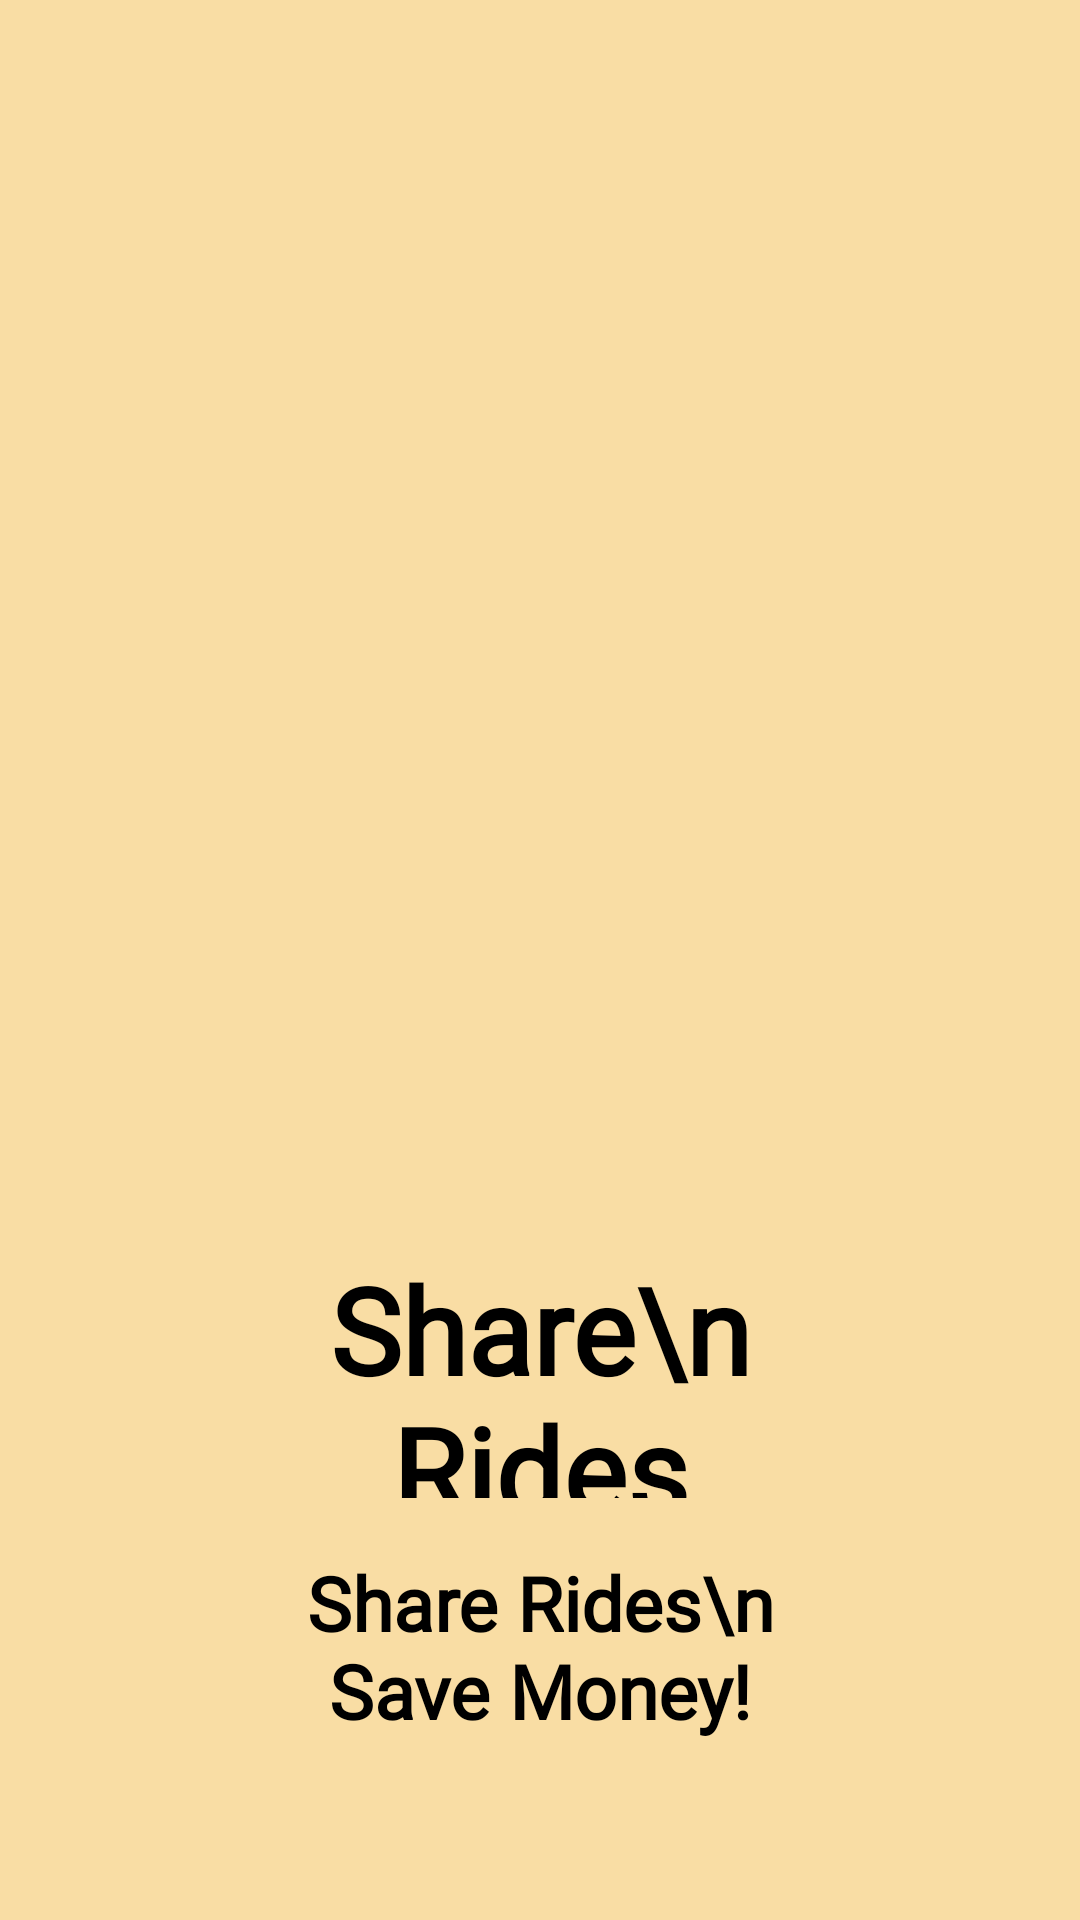

Layout XML and referenced resources for this Android screen:
<!-- AndroidManifest.xml: application theme Theme.MainProject -->
<!-- res/layout/activity_splash_screen.xml -->
<?xml version="1.0" encoding="utf-8"?>
<androidx.constraintlayout.widget.ConstraintLayout xmlns:android="http://schemas.android.com/apk/res/android"
    xmlns:app="http://schemas.android.com/apk/res-auto"
    xmlns:tools="http://schemas.android.com/tools"
    android:layout_width="match_parent"
    android:layout_height="match_parent"
    tools:context=".Activities.SplashScreen"
    android:background="#F9DDA4">

    <ImageView
        android:id="@+id/imagesplash"
        android:layout_width="301dp"
        android:layout_height="249dp"
        app:layout_constraintBottom_toBottomOf="parent"
        app:layout_constraintEnd_toEndOf="parent"
        app:layout_constraintStart_toStartOf="parent"
        app:layout_constraintTop_toTopOf="parent"
        app:layout_constraintVertical_bias="0.257"
        app:srcCompat="@drawable/splash" />

    <TextView
        android:id="@+id/textsplash"
        android:layout_width="293dp"
        android:layout_height="83dp"
        android:fontFamily="@font/bhu"
        android:text="Share\n         Rides"
        android:textAlignment="center"
        android:textColor="#000"
        android:textSize="40dp"
        android:textStyle="bold"
        app:layout_constraintBottom_toBottomOf="parent"
        app:layout_constraintEnd_toEndOf="parent"
        app:layout_constraintStart_toStartOf="parent"
        app:layout_constraintTop_toBottomOf="@+id/imagesplash"
        app:layout_constraintVertical_bias="0.323" />

    <TextView
        android:id="@+id/txt1"
        android:layout_width="301dp"
        android:layout_height="88dp"
        android:fontFamily="@font/dancing"
        android:text="Share Rides\n                       Save Money!"
        android:textAlignment="center"
        android:textColor="#000"
        android:textSize="25dp"
        android:textStyle="bold"
        app:layout_constraintBottom_toBottomOf="parent"
        app:layout_constraintEnd_toEndOf="parent"
        app:layout_constraintStart_toStartOf="parent"
        app:layout_constraintTop_toBottomOf="@+id/textsplash"
        app:layout_constraintVertical_bias="0.342" />
</androidx.constraintlayout.widget.ConstraintLayout>
<!-- resources referenced by this layout -->
<resources>
  <style name="Theme.MainProject" parent="Base.Theme.MainProject" />
  <style name="Base.Theme.MainProject" parent="Theme.MaterialComponents.DayNight">
          
          
          
          <item name="colorPrimary">@color/purple_500</item>
          <item name="colorPrimaryVariant">@color/purple_700</item>
          <item name="colorOnPrimary">@color/white</item>
          
          <item name="colorSecondary">@color/teal_200</item>
          <item name="colorSecondaryVariant">@color/teal_700</item>
          <item name="colorOnSecondary">@color/black</item>
          
          <item name="android:statusBarColor" tools:targetApi="l">?attr/colorPrimaryVariant</item>
          
      </style>
  <color name="purple_500">#03A9F4</color>
  <color name="purple_700">#03A9F4</color>
  <color name="white">#FFFFFFFF</color>
  <color name="teal_200">#FF03DAC5</color>
  <color name="teal_700">#03A9F4</color>
  <color name="black">#FF000000</color>
</resources>
